Photos from the image-classification dataset "Imagenes" in the GitHub repository CodeByManu/Proyecto-Sistemas-Embebidos. Its 2 classes are: bird, no bird.

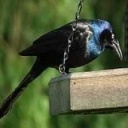
Label: bird

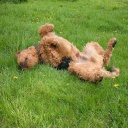
Label: no bird

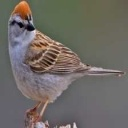
Label: bird

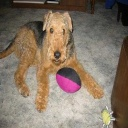
Label: no bird

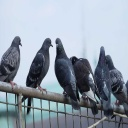
Label: bird

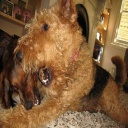
Label: no bird
